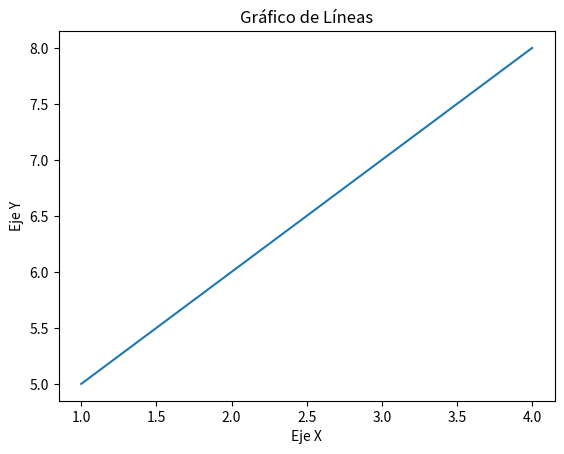

Recreate this plot in Python.
import matplotlib.pyplot as plt

plt.plot([1, 2, 3, 4], [5, 6, 7, 8])  # Datos para el eje x y el eje y
plt.xlabel("Eje X")  # Etiqueta del eje x
plt.ylabel("Eje Y")  # Etiqueta del eje y
plt.title("Gráfico de Líneas")  # Título del gráfico
plt.show()  # Mostrar el gráfico